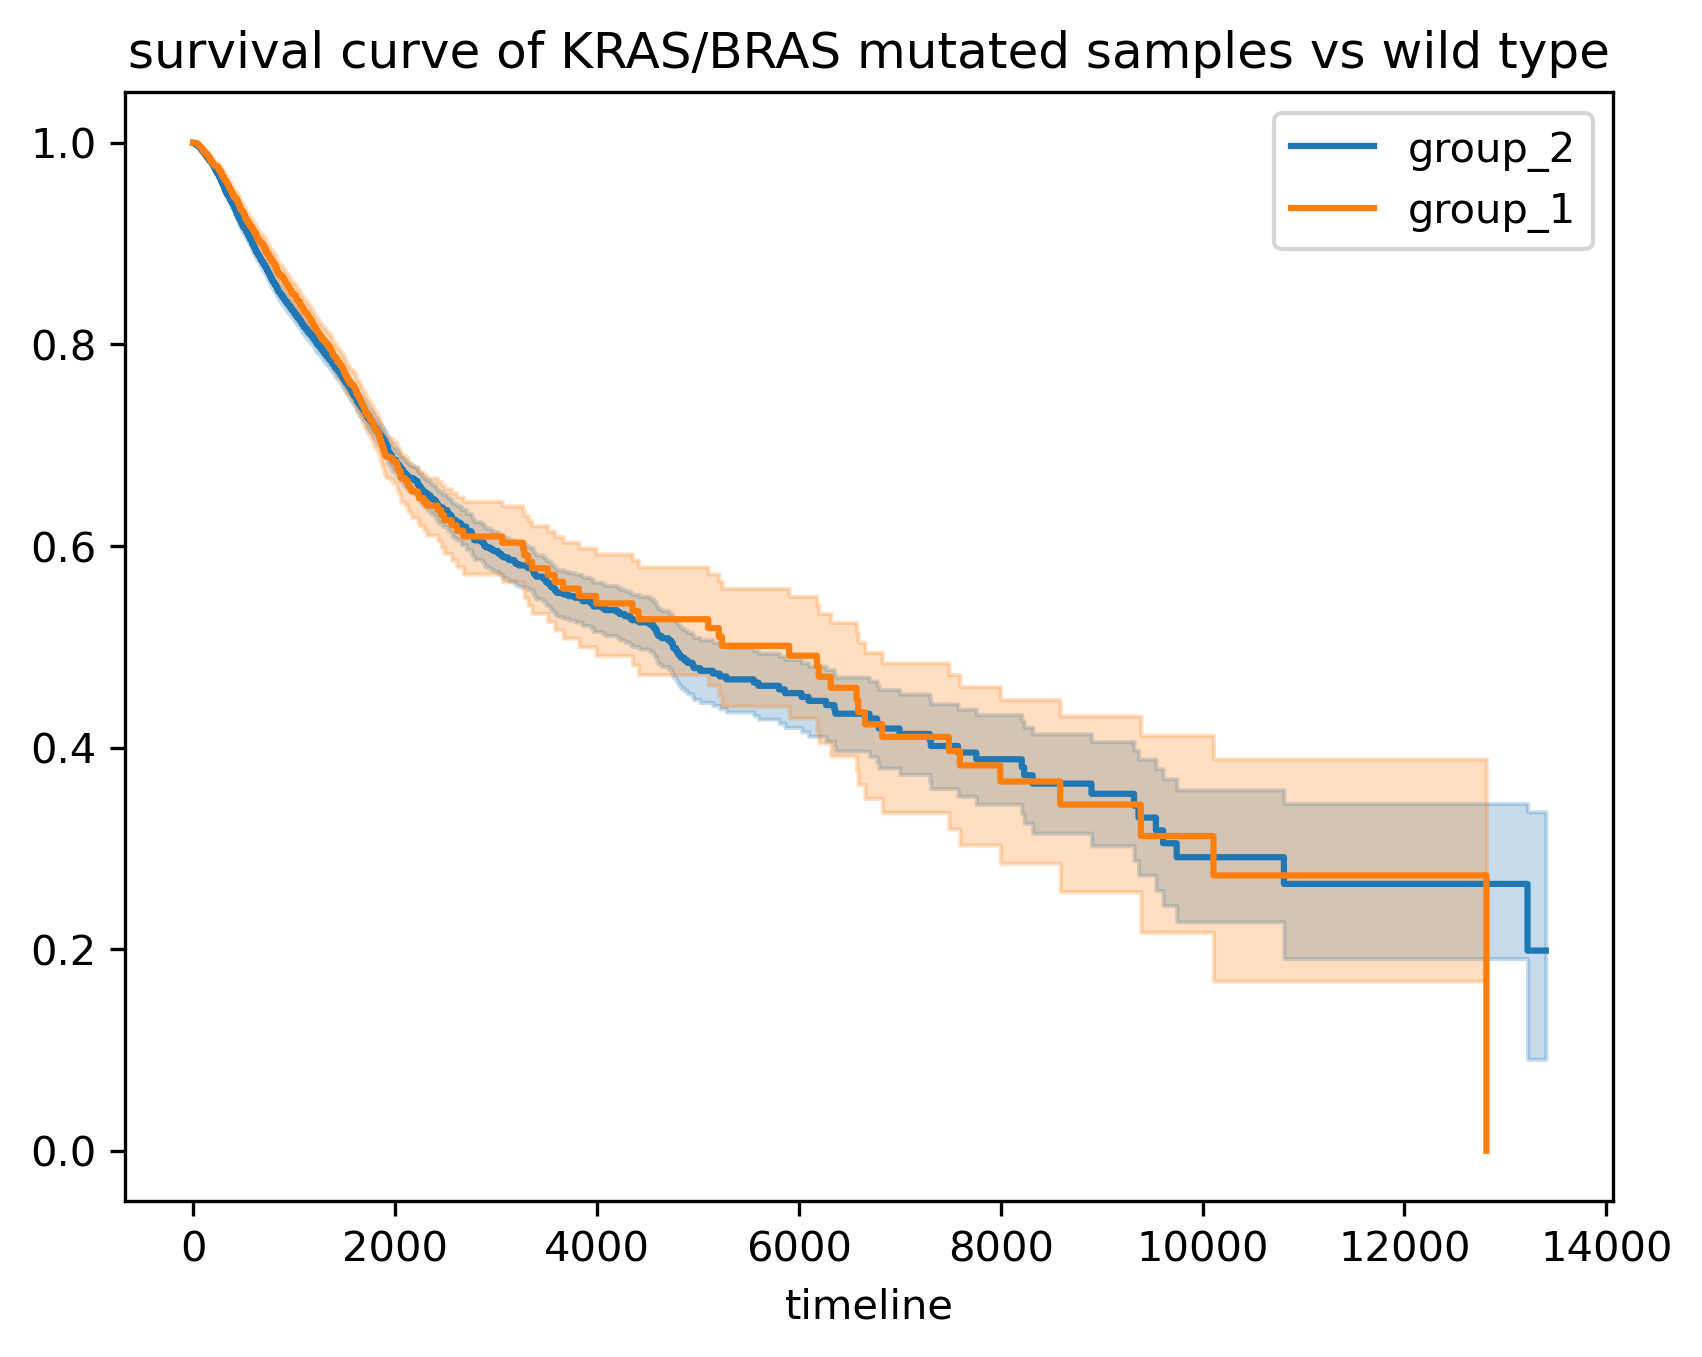

Data behind this chart, as committed beside it:
, group, n, events, median, upper_ci, lower_ci
0, group_2, 9576, 2625, 4755, 5283, 4419
1, group_1, 3726, 949, 5905, 6656, 3822
